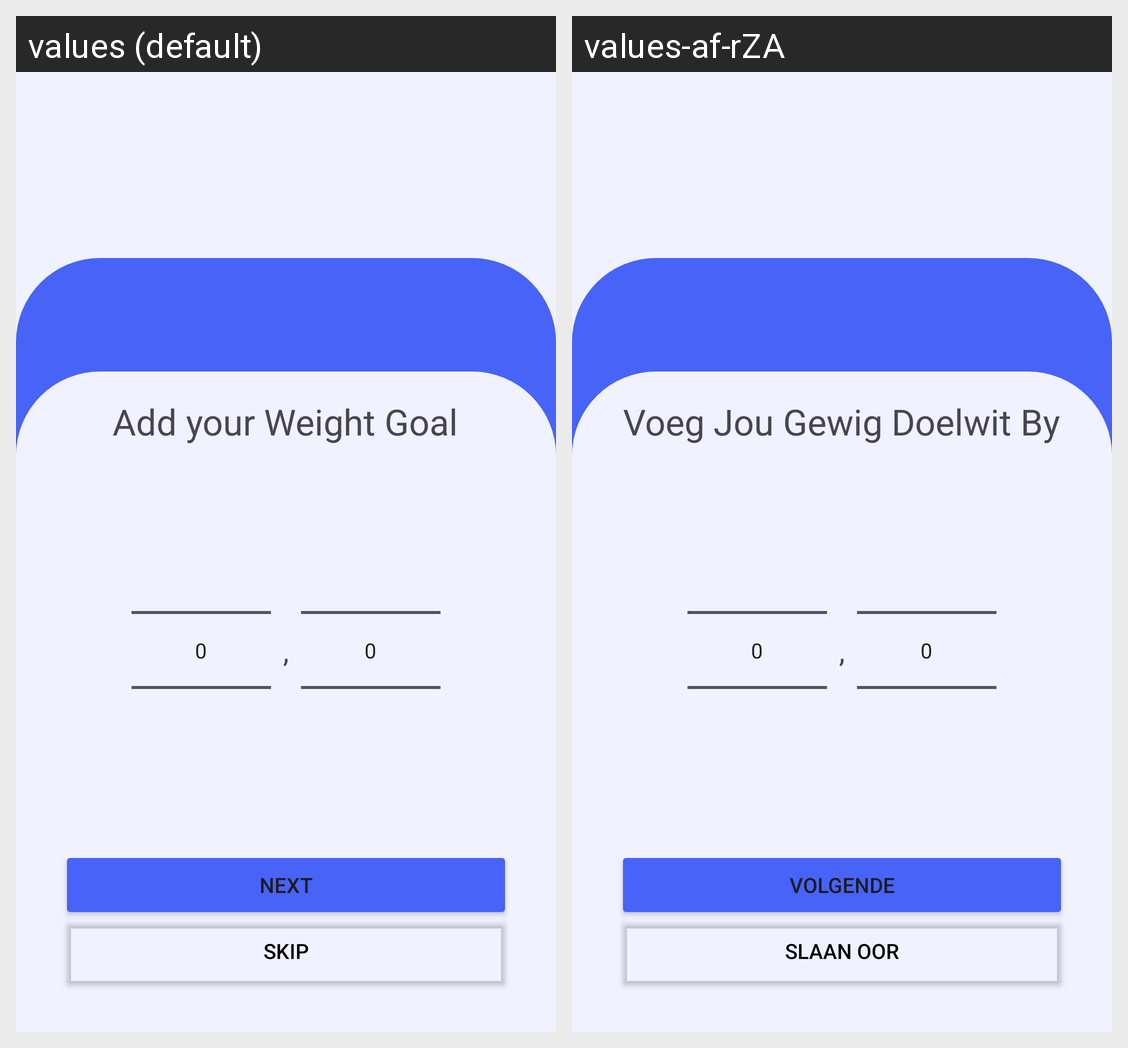

This grid shows one Android layout under two languages. Give, for every string resource on the screen, its name, the default text and each shown locale's text.
Android screen res/layout/activity_user_weight_goal.xml rendered under 2 locales, left to right: values (default), values-af-rZA. Device: Nexus 5 (rendered at 1080×1920; each locale shown at half size, 540×960, under a caption strip naming it); theme Theme.Limitless.
Strings drawn on this screen, with the default value and each locale's value (text and hints the layout hard-codes, and strings that could not be matched under every locale, appear in the picture but are not listed):

add_your_weight_goal
  values: Add your Weight Goal
  values-af-rZA: Voeg Jou Gewig Doelwit By

next7
  values: Next
  values-af-rZA: Volgende

skip4
  values: Skip
  values-af-rZA: Slaan Oor
